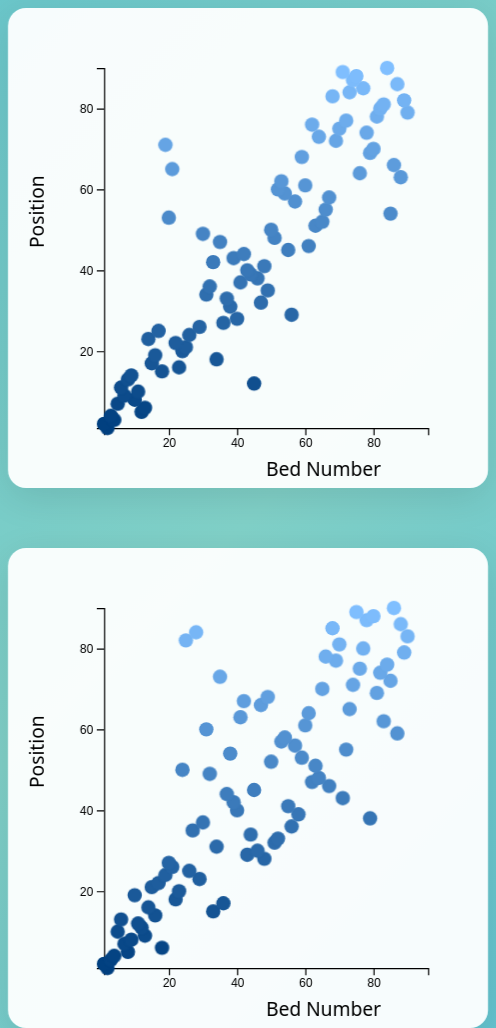
D3 v7 page, settled after 480 driven frames (8 s of simulated time); the page loaded 1 data file(s).


// ── bed_no.js
// // Chart dimensions
// const margin = { top: 50, right: 50, bottom: 50, left: 80 };
// const width = 400 - margin.left - margin.right;
// const height = 400 - margin.top - margin.bottom;

// // Dropdown elements
// const yearSelect1 = document.getElementById("yearSelect1");
// const yearSelect2 = document.getElementById("yearSelect2");

// // Available years (excluding 2020, 2021)
// const years = [2015, 2016, 2017, 2018, 2019, 2022, 2023, 2024, 2025];

// // Populate dropdowns
// years.forEach(year => {
//     let option1 = new Option(year, year);
//     let option2 = new Option(year, year);
//     yearSelect1.add(option1);
//     yearSelect2.add(option2);
// });

// // Set default selected years
// yearSelect1.value = 2015;
// yearSelect2.value = 2025;

// // Append SVG containers
// const svg1 = d3.select("#chart1")
//     .attr("width", width + margin.left + margin.right)
//     .attr("height", height + margin.top + margin.bottom)
//     .append("g")
//     .attr("transform", `translate(${margin.left},${margin.top})`);

// const svg2 = d3.select("#chart2")
//     .attr("width", width + margin.left + margin.right)
//     .attr("height", height + margin.top + margin.bottom)
//     .append("g")
//     .attr("transform", `translate(${margin.left},${margin.top})`);

// // Tooltip
// const tooltip = d3.select("body")
//     .append("div")
//     .attr("class", "tooltip")
//     .style("opacity", 0);

// // Load data and render plots
// d3.csv("from2015.csv").then(data => {
//     // Convert Position, Bed Number, and Year to numbers
//     data.forEach(d => {
//         d.Position = +d.Position;
//         d["Bed Number"] = +d["Bed Number"];
//         d.Year = +d.Year;
//     });

//     function updateScatterPlot(svg, selectedYear) {
//         // Filter data for selected year
//         const filteredData = data.filter(d => d.Year === selectedYear);

//         // Define scales
//         const xScale = d3.scaleLinear()
//             .domain(d3.extent(data, d => d["Bed Number"]))
//             .range([0, width]);

//         const yScale = d3.scaleLinear()
//             .domain(d3.extent(data, d => d.Position))
//             .range([height, 0]);

//         // Clear previous elements
//         svg.selectAll("*").remove();

//         // Add X Axis
//         svg.append("g")
//             .attr("transform", `translate(0, ${height})`)
//             .call(d3.axisBottom(xScale).ticks(5));

//         // Add Y Axis
//         svg.append("g")
//             .call(d3.axisLeft(yScale).ticks(5));

//         // Add Axis Labels
//         svg.append("text")
//             .attr("class", "axis-label")
//             .attr("x", width / 2)
//             .attr("y", height + 40)
//             .text("Bed Number");

//         svg.append("text")
//             .attr("class", "axis-label")
//             .attr("x", -height / 2)
//             .attr("y", -50)
//             .attr("transform", "rotate(-90)")
//             .text("Position");

//         // Scatter Plot Points
//         svg.selectAll(".dot")
//             .data(filteredData)
//             .enter()
//             .append("circle")
//             .attr("class", "dot")
//             .attr("cx", d => xScale(d["Bed Number"]))
//             .attr("cy", d => yScale(d.Position))
//             .attr("r", 5)
//             .attr("fill", "#007bff")
//             .attr("opacity", 0.7)
//             .on("mouseover", (event, d) => {
//                 tooltip.style("opacity", 1)
//                     .html(`🏨 Bed: <b>${d["Bed Number"]}</b><br>🏁 Position: <b>${d.Position}</b>`)
//                     .style("left", (event.pageX + 10) + "px")
//                     .style("top", (event.pageY - 20) + "px");
//             })
//             .on("mousemove", (event) => {
//                 tooltip.style("left", (event.pageX + 10) + "px")
//                        .style("top", (event.pageY - 20) + "px");
//             })
//             .on("mouseout", () => tooltip.style("opacity", 0));
//     }

//     // Initial plots
//     updateScatterPlot(svg1, +yearSelect1.value);
//     updateScatterPlot(svg2, +yearSelect2.value);

//     // Update plots when dropdowns change
//     yearSelect1.addEventListener("change", () => {
//         updateScatterPlot(svg1, +yearSelect1.value);
//     });

//     yearSelect2.addEventListener("change", () => {
//         updateScatterPlot(svg2, +yearSelect2.value);
//     });

// });
// Chart dimensions
const margin = { top: 50, right: 50, bottom: 50, left: 80 };
const width = 400 - margin.left - margin.right;
const height = 400 - margin.top - margin.bottom;

// Dropdown elements
const yearSelect1 = document.getElementById("yearSelect1");
const yearSelect2 = document.getElementById("yearSelect2");

// Available years (excluding 2020, 2021)
const years = [2015, 2018, 2019, 2022, 2023, 2024];

// Populate dropdowns
years.forEach(year => {
    let option1 = new Option(year, year);
    let option2 = new Option(year, year);
    yearSelect1.add(option1);
    yearSelect2.add(option2);
});

// Set default selected years
yearSelect1.value = 2015;
yearSelect2.value = 2018;

// Append SVG containers
const svg1 = d3.select("#chart1")
    .attr("width", width + margin.left + margin.right)
    .attr("height", height + margin.top + margin.bottom)
    .append("g")
    .attr("transform", `translate(${margin.left},${margin.top})`);

const svg2 = d3.select("#chart2")
    .attr("width", width + margin.left + margin.right)
    .attr("height", height + margin.top + margin.bottom)
    .append("g")
    .attr("transform", `translate(${margin.left},${margin.top})`);

// Tooltip
const tooltip = d3.select("body")
    .append("div")
    .attr("class", "tooltip")
    .style("opacity", 0);

// Load data and render plots
d3.csv("from2015.csv").then(data => {
    // Convert Position, Bed Number, and Year to numbers
    data.forEach(d => {
        d.Position = +d.Position;
        d["Bed Number"] = +d["Bed Number"];
        d.Year = +d.Year;
    });

    function updateScatterPlot(svg, selectedYear) {
        // Filter data for selected year
        const filteredData = data.filter(d => d.Year === selectedYear);

        // Define scales
        const xScale = d3.scaleLinear()
            .domain(d3.extent(data, d => d["Bed Number"]))
            .range([0, width]);

        const yScale = d3.scaleLinear()
            .domain(d3.extent(data, d => d.Position))
            .range([height, 0]);

        // Define color scale: Darker blue for better rank (lower position), lighter for worse rank
        const colorScale = d3.scaleLinear()
            .domain(d3.extent(data, d => d.Position))
            .range(["#003f7f", "#80bfff"]); // Dark blue to light blue

        // Clear previous elements
        svg.selectAll("*").remove();

        // Add X Axis
        svg.append("g")
            .attr("transform", `translate(0, ${height})`)
            .call(d3.axisBottom(xScale).ticks(5));

        // Add Y Axis
        svg.append("g")
            .call(d3.axisLeft(yScale).ticks(5));

        // Add Axis Labels
        svg.append("text")
            .attr("class", "axis-label")
            .attr("x", width / 2)
            .attr("y", height + 40)
            .text("Bed Number");

        svg.append("text")
            .attr("class", "axis-label")
            .attr("x", -height / 2)
            .attr("y", -50)
            .attr("transform", "rotate(-90)")
            .text("Position");

        // Scatter Plot Points with Dynamic Color Intensity
        svg.selectAll(".dot")
            .data(filteredData)
            .enter()
            .append("circle")
            .attr("class", "dot")
            .attr("cx", d => xScale(d["Bed Number"]))
            .attr("cy", d => yScale(d.Position))
            .attr("r", 6)
            .attr("fill", d => colorScale(d.Position)) // Apply color scale
            .attr("opacity", 0.8)
            .on("mouseover", (event, d) => {
                tooltip.style("opacity", 1)
                    .html(`🏨 Bed: <b>${d["Bed Number"]}</b><br>🏁 Position: <b>${d.Position}</b>`)
                    .style("left", (event.pageX + 10) + "px")
                    .style("top", (event.pageY - 20) + "px");
            })
            .on("mousemove", (event) => {
                tooltip.style("left", (event.pageX + 10) + "px")
                       .style("top", (event.pageY - 20) + "px");
            })
            .on("mouseout", () => tooltip.style("opacity", 0));
    }

    // Initial plots
    updateScatterPlot(svg1, +yearSelect1.value);
    updateScatterPlot(svg2, +yearSelect2.value);

    // Update plots when dropdowns change
    yearSelect1.addEventListener("change", () => {
        updateScatterPlot(svg1, +yearSelect1.value);
    });

    yearSelect2.addEventListener("change", () => {
        updateScatterPlot(svg2, +yearSelect2.value);
    });

});


### data: from2015.csv
, Unnamed: 0, Position, Team Name, Bed Number, Category, Time M:S, Year
0, 0, 1, Planet Steel, 2, Mfc, 13:14.0, 2015
1, 1, 2, Harrogate Harriers, 1, Mfc, 13:14.3, 2015
2, 2, 3, Nidd Valley Road Runners Mens, 4, Mfc, 14:22.8, 2015
3, 3, 4, Ripon Runners Men, 3, Mfc, 14:48.0, 2015
4, 4, 5, Guardian Alarms, 12, Mf, 15:01.8, 2015
5, 5, 6, Castle Clinic, 13, Mf, 15:07.8, 2015
6, 6, 7, Knaresborough Striders Men, 5, Mfc, 15:08.2, 2015
7, 7, 8, G H Brooks Team 1, 10, Mf, 15:10.2, 2015
8, 8, 9, Wacky Racers, 7, Mf, 15:12.8, 2015
9, 9, 10, Globe Street Trotters, 11, Mf, 15:13.4, 2015
10, 10, 11, Harrogate Tri Club, 6, Mfc, 15:39.6, 2015
11, 11, 12, Flying Pullman, 45, Xf, 15:41.8, 2015
12, 12, 13, Piccadilly Men, 8, Mf, 15:46.2, 2015
13, 13, 14, Welly Wheelers, 9, Mf, 15:49.1, 2015
14, 14, 15, Oatlands Infants Schools Mens, 18, Mf, 15:53.2, 2015
15, 15, 16, Stephenson's Rockets, 23, Mf, 15:56.9, 2015
16, 16, 17, G H Brooks Team 2, 15, Mf, 16:07.2, 2015
17, 17, 18, Harrogate Rugby Racers, 34, Mjf, 16:19.1, 2015
18, 18, 19, Fishers Till We Die, 16, Mf, 16:21.1, 2015
19, 19, 20, Knaresborough Rugby Club, 24, Mf, 16:27.5, 2015
20, 20, 21, Flying Mechanics - HACS 2, 25, Me, 16:28.9, 2015
21, 21, 22, Harrogate Young Life Juniors, 22, Mjf, 16:32.0, 2015
22, 22, 23, The Half Moon, 14, Mf, 16:36.1, 2015
23, 23, 24, Knaresborough Town Football Club, 26, Mjf, 16:53.2, 2015
24, 24, 25, Ripon Runners Girls, 17, Ffc, 17:11.6, 2015
25, 25, 26, The Young Ones, 29, Mf, 17:36.0, 2015
26, 26, 27, Tomrods Men of Steel, 36, Mf, 17:37.2, 2015
27, 27, 28, Harrogate Racers For Marslands Timber, 40, Xf, 17:37.6, 2015
28, 28, 29, Welly Wheeners, 56, Xf, 17:53.5, 2015
29, 29, 31, Armed Forces Fitness Harrogate, 38, Xf, 17:56.3, 2015
30, 30, 32, 1st Knaresborough Scouts, 47, Me, 18:15.5, 2015
31, 31, 33, Piccadilly Plodders, 37, Mf, 18:17.8, 2015
32, 32, 34, St Johns Juggernauts, 31, Mf, 18:18.7, 2015
33, 33, 35, The Rocket Men, 49, Mf, 18:21.2, 2015
34, 34, 36, Meadowside Malingerers, 32, Mf, 18:31.7, 2015
35, 35, 37, Scotton Scorchers JFC, 41, Mf, 18:38.5, 2015
36, 36, 38, Knaresborough Silver Band, 46, Me, 18:55.3, 2015
37, 37, 39, Free Style Kinetics - The J P Project, 44, Xf, 18:55.4, 2015
38, 38, 40, Welly Wheelettes, 43, Ff, 19:06.6, 2015
39, 39, 41, Killer Queens Nippers Men, 48, Mf, 19:07.6, 2015
40, 40, 42, Turner's Tearaways, 33, Me, 19:07.9, 2015
41, 41, 43, The Minions, 39, Xf, 19:09.9, 2015
42, 42, 44, Wyrill's Whirlwind, 42, Xf, 19:12.7, 2015
43, 43, 45, The Dazzling Bobbies, 55, Me, 19:29.1, 2015
44, 44, 46, Commercial Estates Group, 61, Mf, 19:35.7, 2015
45, 45, 47, Green-tech Gladiators, 35, Me, 19:52.7, 2015
46, 46, 48, M H S Army, 51, Me, 20:50.6, 2015
47, 47, 49, Bebra Oldies, 30, Mf, 21:07.5, 2015
48, 48, 50, HACS Cultured Construction Workers, 50, Me, 21:11.9, 2015
49, 49, 51, Manning Stainton, 63, Me, 21:12.9, 2015
50, 50, 52, Tewit Youth Band, 65, Me, 21:30.9, 2015
51, 51, 53, Striders Ladies Blue Bullet Flyers, 20, Ffc, 21:45.7, 2015
52, 52, 54, Savaged By A Bed Sheep, 85, Mne, 21:46.0, 2015
53, 53, 55, Nuffield Health, 66, Xe, 21:48.6, 2015
54, 54, 57, Piccadilly Fillies, 57, Ff, 22:05.9, 2015
55, 55, 58, Harrogate Round Table, 67, Me, 22:08.0, 2015
56, 56, 59, Team CNG, 54, Xe, 22:12.7, 2015
57, 57, 60, The Bed Hot Chilli Peppers, 52, Me, 22:19.4, 2015
58, 58, 61, Lexy's Midnight Runners, 60, Xfc, 22:41.4, 2015
59, 59, 62, The Golden Girls, 53, Fe, 22:42.5, 2015
... 459 more rows